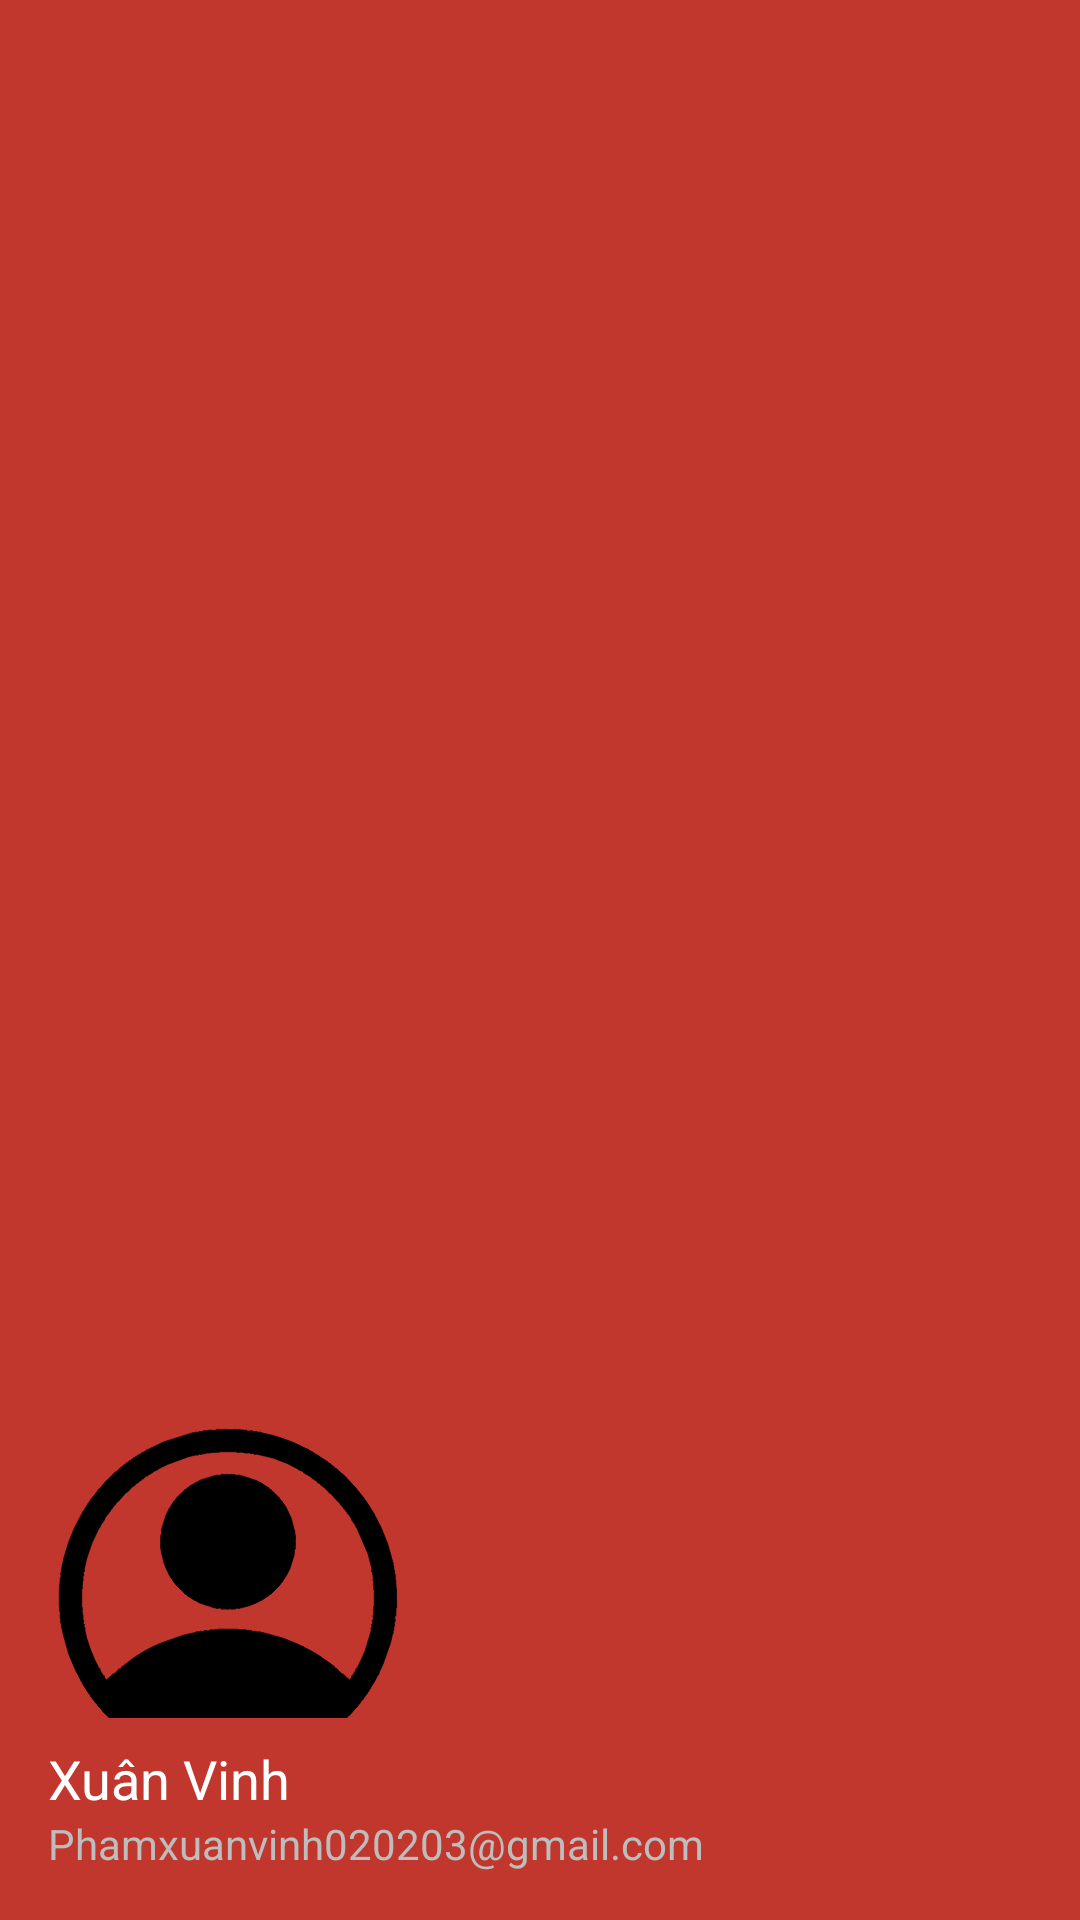

Android layout source for this screen:
<!-- AndroidManifest.xml: application theme AppTheme -->
<!-- res/layout/nav_header.xml -->
<LinearLayout xmlns:android="http://schemas.android.com/apk/res/android"
    android:layout_width="match_parent"
    android:layout_height="wrap_content"
    android:background="@color/custom_color"
    android:orientation="vertical"
    android:padding="16dp"
    android:gravity="bottom">

    <ImageView
        android:id="@+id/imageView"
        android:layout_width="120dp"
        android:layout_height="100dp"
        android:paddingTop="20dp"
        android:scaleType="centerCrop"
        android:src="@drawable/ic_profile" />

    <TextView
        android:id="@+id/nav_header_title"
        android:layout_width="wrap_content"
        android:layout_height="wrap_content"
        android:paddingTop="8dp"
        android:text="Xuân Vinh"
        android:textColor="@android:color/white"
        android:textSize="18sp" />

    <TextView
        android:id="@+id/nav_header_subtitle"
        android:layout_width="wrap_content"
        android:layout_height="wrap_content"
        android:text="Phamxuanvinh020203@gmail.com"
        android:textColor="@color/grey_400" />
</LinearLayout>
<!-- resources referenced by this layout -->
<resources>
  <color name="custom_color">#C1372D</color>
  <color name="grey_400">#BDBDBD</color>
  <!-- drawable ic_profile: vector/xml drawable (drawable, 66485 chars, omitted) -->
  <style name="AppTheme" parent="Theme.AppCompat.Light.DarkActionBar">
          <item name="colorPrimary">@color/custom_color</item>
          <item name="colorPrimaryDark">@color/custom_color</item>
          <item name="colorAccent">@color/custom_color</item>
      </style>
</resources>
